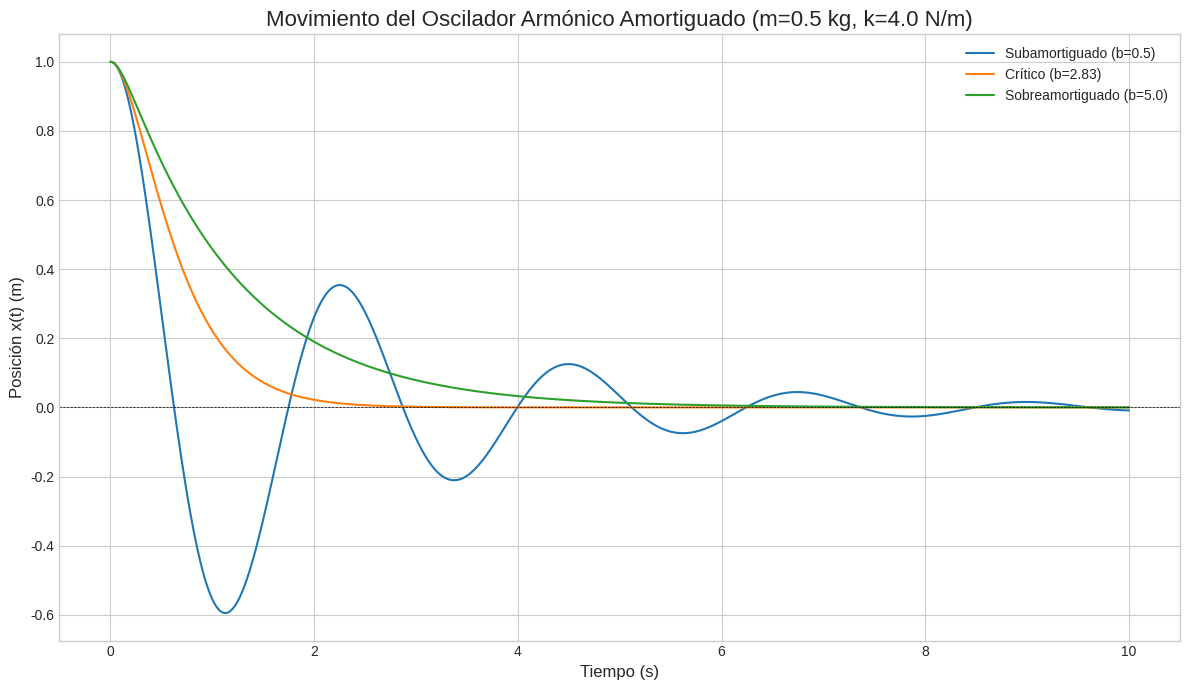

Here is the Python script that generated this plot:
import numpy as np
import matplotlib.pyplot as plt

def solve_damped_oscillator(m, k, b, x0, v0, t_final, h):
    """
    Resuelve la ecuación del oscilador armónico amortiguado usando un método numérico.
    Implementa el algoritmo de Euler hacia adelante.

    Parámetros:
    m (float): Masa del oscilador (kg)
    k (float): Constante del resorte (N/m)
    b (float): Coeficiente de fricción (kg/s)
    x0 (float): Posición inicial (m)
    v0 (float): Velocidad inicial (m/s)
    t_final (float): Tiempo final de la simulación (s)
    h (float): Paso de tiempo (s)

    Retorna:
    tuple: (t, x, v) - arreglos de numpy para tiempo, posición y velocidad.
    """
    # 1. Inicialización de arreglos
    n_steps = int(t_final / h)
    t = np.linspace(0, t_final, n_steps + 1)
    x = np.zeros(n_steps + 1)
    v = np.zeros(n_steps + 1)
    a = np.zeros(n_steps + 1)

    # 2. Aplicar condiciones iniciales
    x[0] = x0
    v[0] = v0

    # 3. Bucle de iteración temporal
    for i in range(n_steps):
        # Ecuación (1.51): Calcular la aceleración en el paso actual i
        a[i] = -(b / m) * v[i] - (k / m) * x[i]
        
        # Ecuación (1.55): Calcular la velocidad en el siguiente paso i+1
        v[i+1] = v[i] + a[i] * h
        
        # Ecuación para actualizar la posición (método de Euler)
        x[i+1] = x[i] + v[i] * h

    return t, x, v

def calculate_energy(b, t_array, v_array, t_points):
    """
    Calcula la energía disipada en puntos específicos del tiempo.

    Parámetros:
    b (float): Coeficiente de fricción
    t_array (np.array): Arreglo de tiempo de la simulación
    v_array (np.array): Arreglo de velocidad de la simulación
    t_points (list): Lista de tiempos en los que calcular la energía
    """
    print(f"Energía disipada para b = {b:.2f} kg/s:")
    for t_final in t_points:
        # Encontrar el índice más cercano al tiempo final deseado
        idx = (np.abs(t_array - t_final)).argmin()
        
        # Seleccionar los datos hasta ese punto
        t_interval = t_array[:idx+1]
        v_interval = v_array[:idx+1]
        
        # El integrando para la Ecuación (1.57) es v^2(t)
        integrand = v_interval**2
        
        # Calcular la integral usando la regla del trapecio de numpy
        integral_val = np.trapz(integrand, t_interval)
        
        # Ecuación (1.57): Calcular la energía disipada
        E_dis = b * integral_val
        
        print(f"  - En t = {t_final:.1f} s, E_disipada = {E_dis:.4f} Joules")

# --- Parámetros del Problema ---
m = 0.5  # kg
k = 4.0  # N/m
# Valor de amortiguamiento crítico: b_c = 2*sqrt(m*k) = 2*sqrt(0.5*4) ~= 2.828
b_values_corrected = {
    "Subamortiguado (b=0.5)": 0.5,
    "Crítico (b=2.83)": 2 * np.sqrt(m * k),
    "Sobreamortiguado (b=5.0)": 5.0
}

# Condiciones iniciales
x0 = 1.0  # m
v0 = 0.0  # m/s

# Parámetros de la simulación
t_final = 10.0 # s
h = 0.01     # s

# --- Ejecución y Visualización ---
plt.style.use('seaborn-v0_8-whitegrid')
fig, ax = plt.subplots(figsize=(12, 7))

for label, b in b_values_corrected.items():
    # Resolver el sistema para cada valor de b
    t, x, v = solve_damped_oscillator(m, k, b, x0, v0, t_final, h)
    
    # Graficar la posición en función del tiempo
    ax.plot(t, x, label=f'{label}')
    
    # Calcular y mostrar la energía disipada
    print(f"--- Análisis para el caso: {label} ---")
    calculate_energy(b, t, v, t_points=[1.0, 2.0, 5.0])
    print("-" * 40)

# Configuración final del gráfico
ax.set_title(f'Movimiento del Oscilador Armónico Amortiguado (m={m} kg, k={k} N/m)', fontsize=16)
ax.set_xlabel('Tiempo (s)', fontsize=12)
ax.set_ylabel('Posición x(t) (m)', fontsize=12)
ax.legend(fontsize=10)
ax.axhline(0, color='black', linewidth=0.5, linestyle='--') # Línea de equilibrio

plt.tight_layout()
plt.savefig("oscilador_amortiguado.png")

print("\nGráfico 'oscilador_amortiguado.png' generado exitosamente.")
